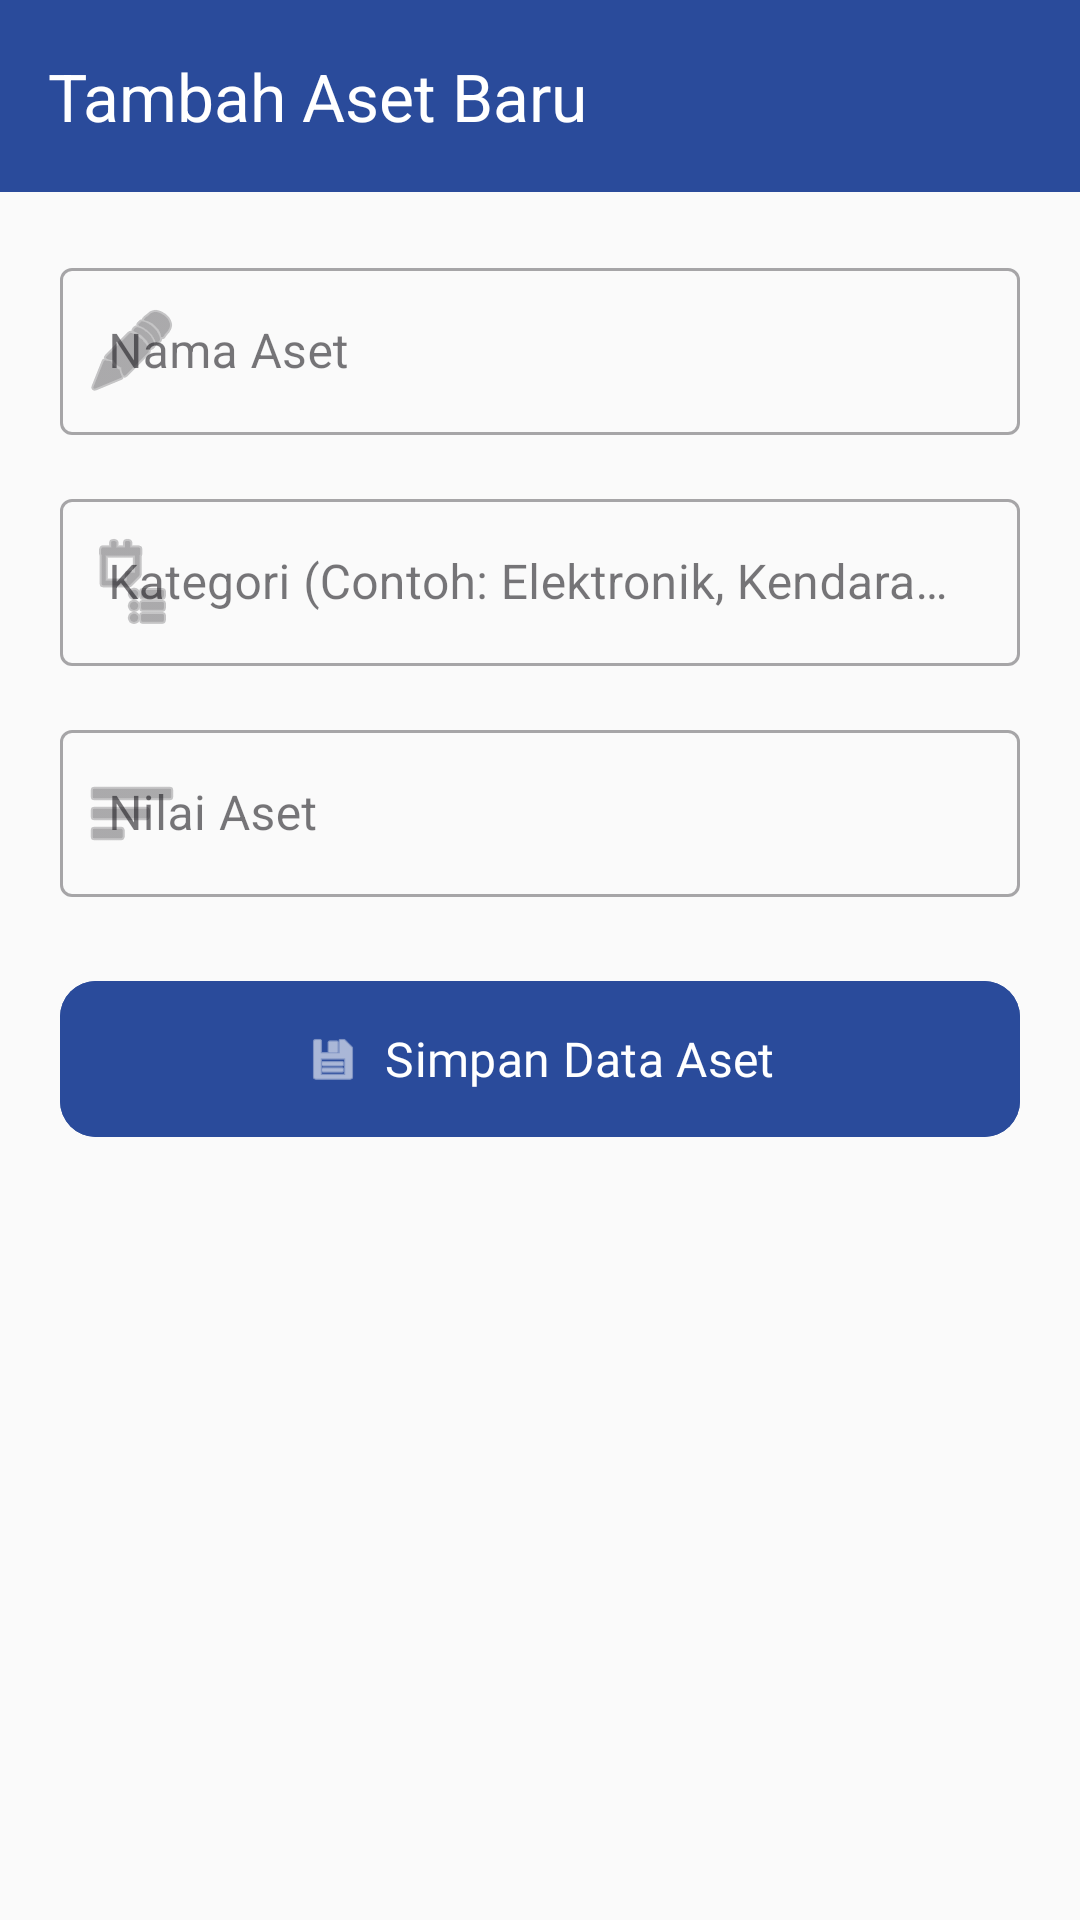

Reconstruct the res/layout file that produces this screen, plus the resources it refers to.
<!-- AndroidManifest.xml: application theme Theme.Dzakwanluck -->
<!-- res/layout/fragment_tambah_aset.xml -->
<?xml version="1.0" encoding="utf-8"?>
<LinearLayout xmlns:android="http://schemas.android.com/apk/res/android"
    xmlns:app="http://schemas.android.com/apk/res-auto"
    xmlns:tools="http://schemas.android.com/tools"
    android:layout_width="match_parent"
    android:layout_height="match_parent"
    android:orientation="vertical"
    android:background="@color/bg_screen"
    tools:context=".TambahAsetFragment">

    
    <com.google.android.material.appbar.AppBarLayout
        android:layout_width="match_parent"
        android:layout_height="wrap_content">
        <androidx.appcompat.widget.Toolbar
            android:id="@+id/toolbar_tambah_aset"
            android:layout_width="match_parent"
            android:layout_height="?attr/actionBarSize"
            android:background="@color/primary_blue_desa"
            app:title="Tambah Aset Baru"
            app:titleTextColor="@color/white" />
    </com.google.android.material.appbar.AppBarLayout>

    
    <ScrollView
        android:layout_width="match_parent"
        android:layout_height="match_parent"
        android:padding="20dp">

        <LinearLayout
            android:layout_width="match_parent"
            android:layout_height="wrap_content"
            android:orientation="vertical">

            
            <com.google.android.material.textfield.TextInputLayout
                style="@style/Widget.MaterialComponents.TextInputLayout.OutlinedBox"
                android:layout_width="match_parent"
                android:layout_height="wrap_content"
                android:layout_marginBottom="16dp"
                android:hint="Nama Aset"
                app:startIconDrawable="@android:drawable/ic_menu_edit">

                <com.google.android.material.textfield.TextInputEditText
                    android:id="@+id/et_nama_aset"
                    android:layout_width="match_parent"
                    android:layout_height="wrap_content"
                    android:inputType="text" />
            </com.google.android.material.textfield.TextInputLayout>

            
            <com.google.android.material.textfield.TextInputLayout
                style="@style/Widget.MaterialComponents.TextInputLayout.OutlinedBox"
                android:layout_width="match_parent"
                android:layout_height="wrap_content"
                android:layout_marginBottom="16dp"
                android:hint="Kategori (Contoh: Elektronik, Kendaraan)"
                app:startIconDrawable="@android:drawable/ic_menu_agenda">

                <com.google.android.material.textfield.TextInputEditText
                    android:id="@+id/et_kategori"
                    android:layout_width="match_parent"
                    android:layout_height="wrap_content"
                    android:inputType="text" />
            </com.google.android.material.textfield.TextInputLayout>

            
            <com.google.android.material.textfield.TextInputLayout
                style="@style/Widget.MaterialComponents.TextInputLayout.OutlinedBox"
                android:layout_width="match_parent"
                android:layout_height="wrap_content"
                android:layout_marginBottom="24dp"
                android:hint="Nilai Aset"
                app:prefixText="Rp "
                app:startIconDrawable="@android:drawable/ic_menu_sort_by_size">

                <com.google.android.material.textfield.TextInputEditText
                    android:id="@+id/et_nilai_aset"
                    android:layout_width="match_parent"
                    android:layout_height="wrap_content"
                    android:inputType="number" />
            </com.google.android.material.textfield.TextInputLayout>

            
            <com.google.android.material.button.MaterialButton
                android:id="@+id/btn_simpan_aset"
                android:layout_width="match_parent"
                android:layout_height="60dp"
                android:text="Simpan Data Aset"
                android:textSize="16sp"
                android:fontFamily="@font/poppins_bold"
                android:backgroundTint="@color/primary_blue_desa"
                app:icon="@android:drawable/ic_menu_save"
                app:iconGravity="textStart"
                app:cornerRadius="12dp"/>

        </LinearLayout>
    </ScrollView>
</LinearLayout>
<!-- resources referenced by this layout -->
<resources>
  <color name="bg_screen">#FAFAFA</color>
  <color name="primary_blue_desa">#2A4B9B</color>
  <color name="white">#FFFFFFFF</color>
  <style name="Theme.Dzakwanluck" parent="Base.Theme.Dzakwanluck" />
  <style name="Base.Theme.Dzakwanluck" parent="Theme.Material3.DayNight.NoActionBar">
          
          
      </style>
</resources>
